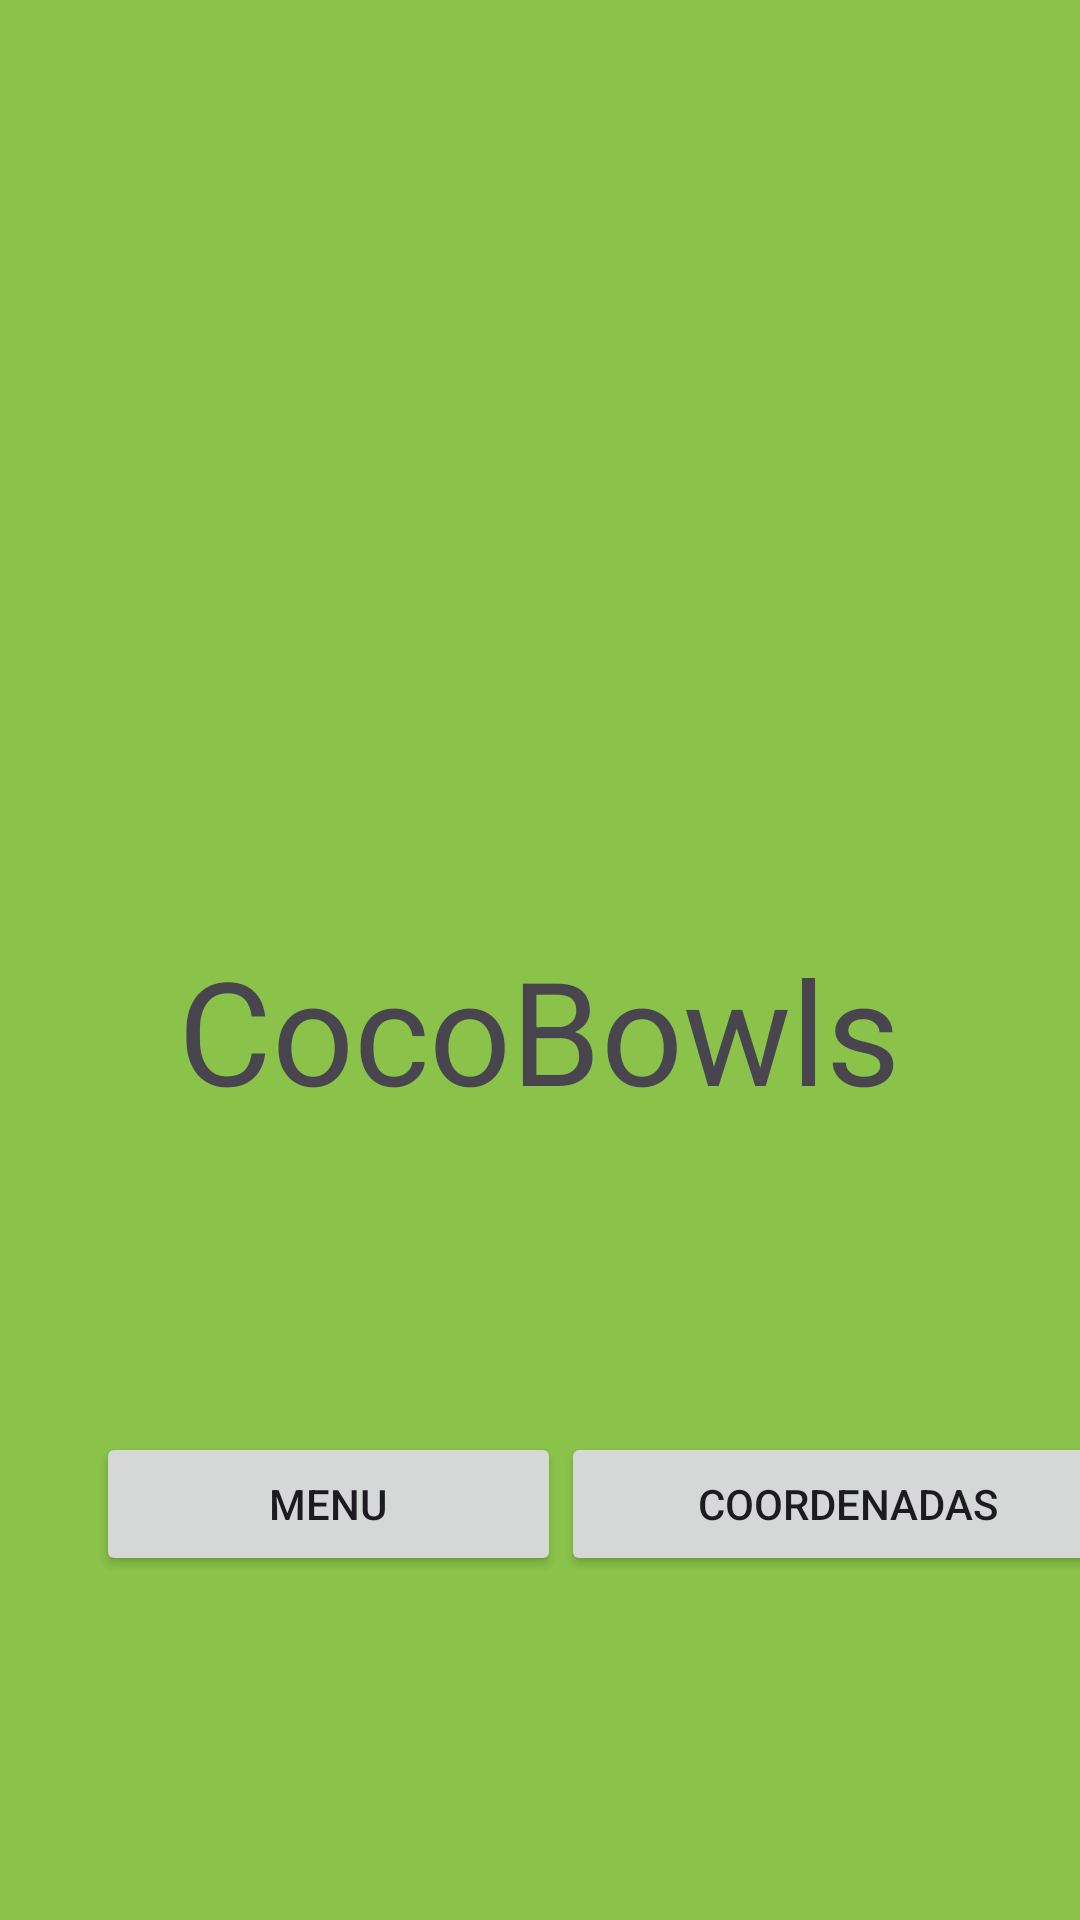

Android layout source for this screen:
<!-- AndroidManifest.xml: application theme Theme.Cocobowl2 -->
<!-- res/layout/activity_menu.xml -->
<?xml version="1.0" encoding="utf-8"?>
<androidx.constraintlayout.widget.ConstraintLayout xmlns:android="http://schemas.android.com/apk/res/android"
    xmlns:app="http://schemas.android.com/apk/res-auto"
    xmlns:tools="http://schemas.android.com/tools"
    android:id="@+id/main"
    android:layout_width="match_parent"
    android:layout_height="match_parent"
    tools:context=".Menu">

    <androidx.constraintlayout.widget.ConstraintLayout
        android:layout_width="match_parent"
        android:layout_height="match_parent"
        android:background="#8BC34A"
        tools:layout_editor_absoluteX="31dp"
        tools:layout_editor_absoluteY="70dp">

        <ImageView
            android:id="@+id/imageView"
            android:layout_width="150dp"
            android:layout_height="147dp"
            android:layout_marginStart="130dp"
            android:layout_marginTop="144dp"
            android:layout_marginEnd="131dp"
            android:layout_marginBottom="436dp"
            app:layout_constraintBottom_toBottomOf="parent"
            app:layout_constraintEnd_toEndOf="parent"
            app:layout_constraintStart_toStartOf="parent"
            app:layout_constraintTop_toTopOf="parent"
            app:srcCompat="@drawable/baseline_fastfood_24" />

        <LinearLayout
            android:id="@+id/linearLayout"
            android:layout_width="346dp"
            android:layout_height="62dp"
            android:layout_marginStart="32dp"
            android:layout_marginTop="252dp"
            android:layout_marginBottom="123dp"
            android:orientation="horizontal"
            app:layout_constraintBottom_toBottomOf="parent"
            app:layout_constraintStart_toStartOf="parent"
            app:layout_constraintTop_toBottomOf="@+id/imageView">

            <Button
                android:id="@+id/button4"
                android:layout_width="wrap_content"
                android:layout_height="wrap_content"
                android:layout_weight="1"
                android:text="Menu" />

            <Button
                android:id="@+id/button5"
                android:layout_width="wrap_content"
                android:layout_height="wrap_content"
                android:layout_weight="1"
                android:text="Coordenadas" />
        </LinearLayout>

        <TextView
            android:id="@+id/textView5"
            android:layout_width="wrap_content"
            android:layout_height="wrap_content"
            android:layout_marginStart="84dp"
            android:layout_marginTop="75dp"
            android:layout_marginEnd="85dp"
            android:layout_marginBottom="114dp"
            android:text="CocoBowls"
            android:textSize="48sp"
            app:layout_constraintBottom_toTopOf="@+id/linearLayout"
            app:layout_constraintEnd_toEndOf="parent"
            app:layout_constraintStart_toStartOf="parent"
            app:layout_constraintTop_toBottomOf="@+id/imageView" />

    </androidx.constraintlayout.widget.ConstraintLayout>

</androidx.constraintlayout.widget.ConstraintLayout>
<!-- resources referenced by this layout -->
<resources>
  <style name="Theme.Cocobowl2" parent="Base.Theme.Cocobowl2" />
  <style name="Base.Theme.Cocobowl2" parent="Theme.Material3.DayNight.NoActionBar">
          
          
      </style>
</resources>
